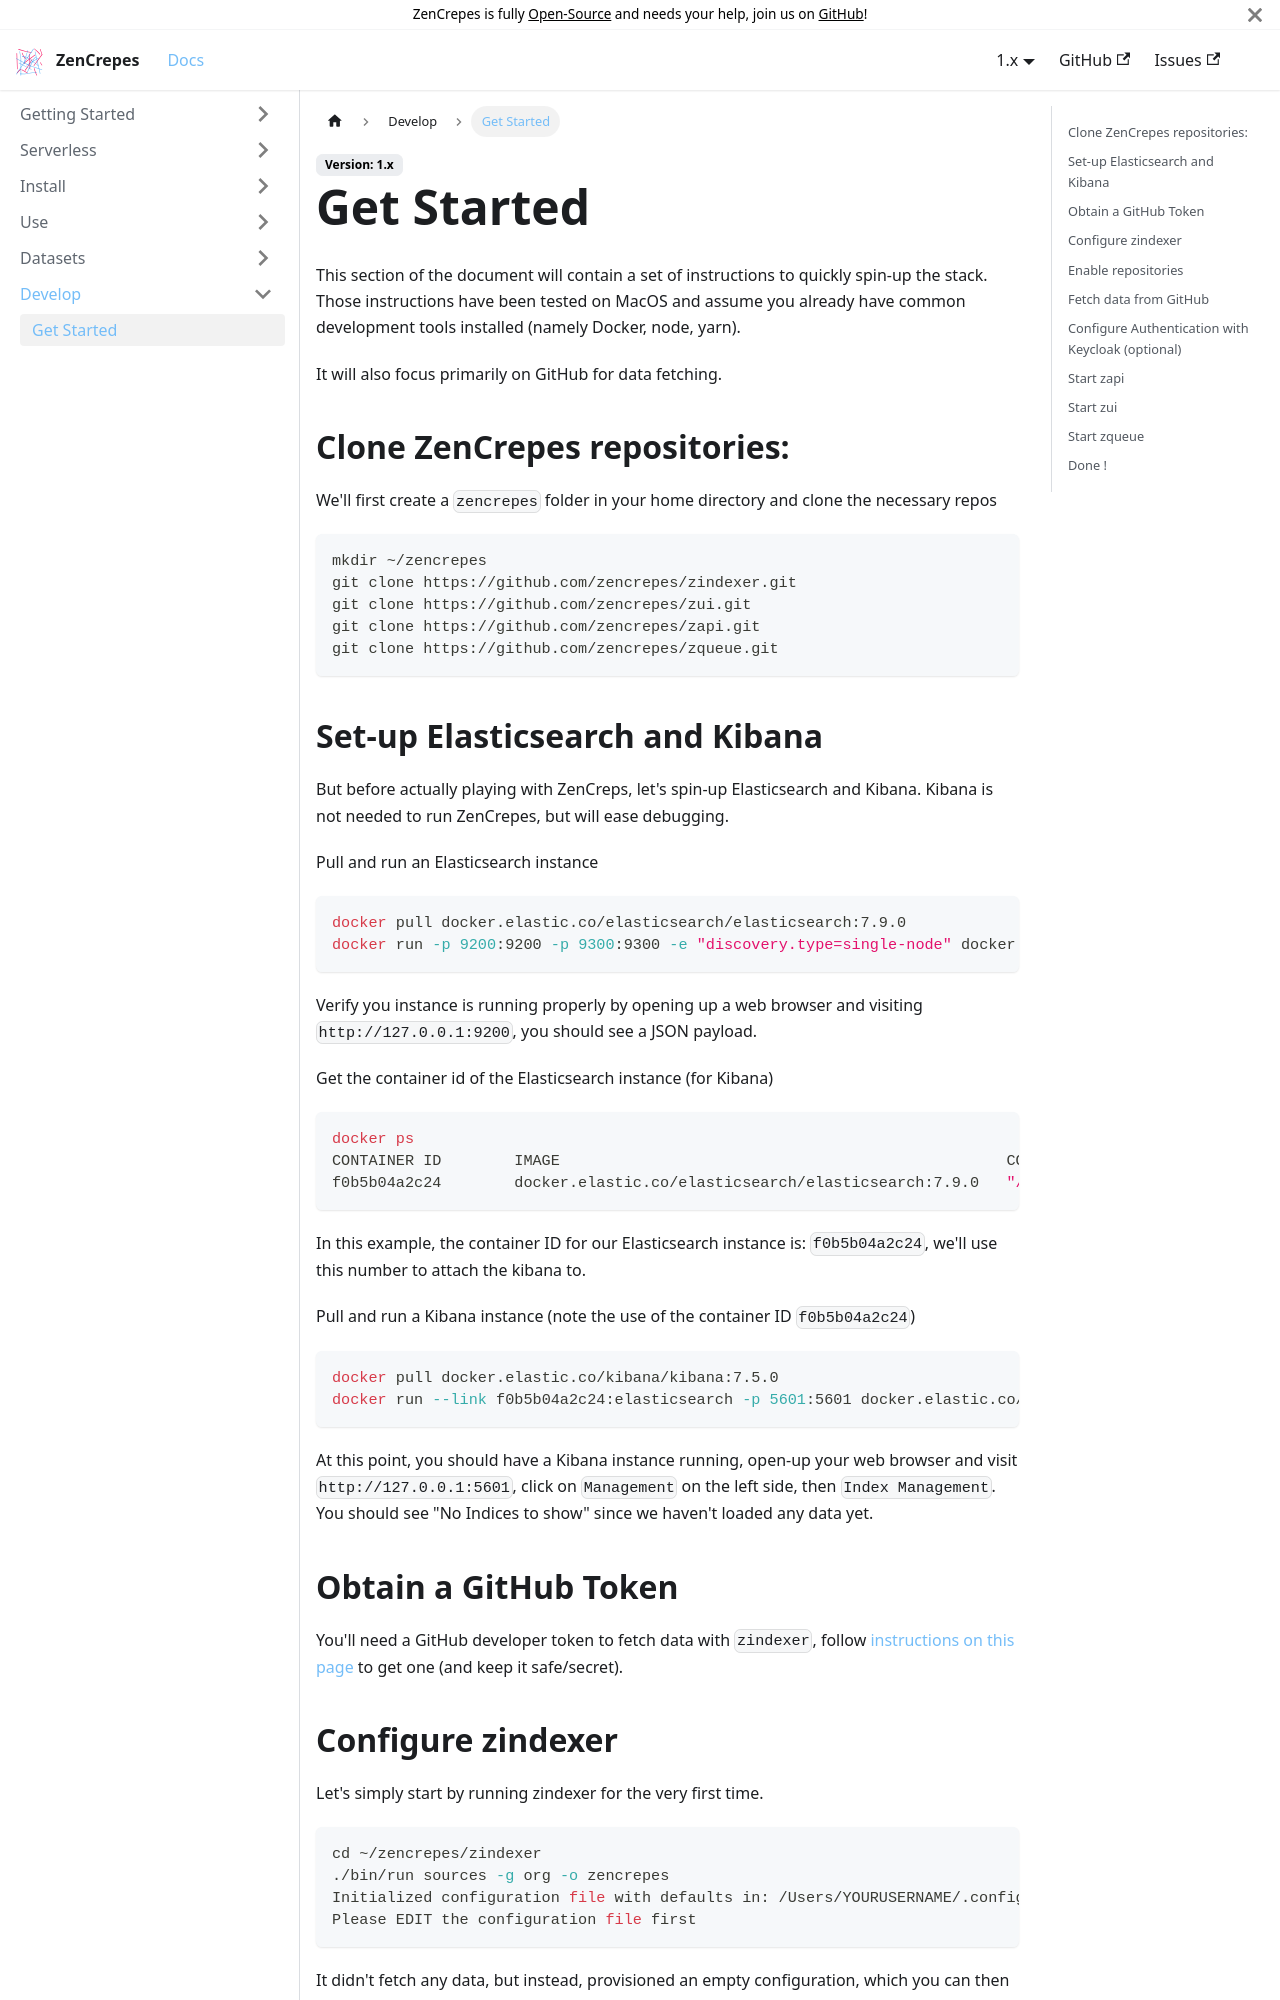

repository: zencrepes/docs · page: docs/1.x/develop/getstarted/index.html · generator: docusaurus

---
id: getstarted
title: Get Started
sidebar_label: Get Started
---

This section of the document will contain a set of instructions to quickly spin-up the stack. Those instructions have been tested on MacOS and assume you already have common development tools installed (namely Docker, node, yarn).

It will also focus primarily on GitHub for data fetching.

## Clone ZenCrepes repositories:

We'll first create a `zencrepes` folder in your home directory and clone the necessary repos

```
mkdir ~/zencrepes
git clone https://github.com/zencrepes/zindexer.git
git clone https://github.com/zencrepes/zui.git
git clone https://github.com/zencrepes/zapi.git
git clone https://github.com/zencrepes/zqueue.git
```

## Set-up Elasticsearch and Kibana

But before actually playing with ZenCreps, let's spin-up Elasticsearch and Kibana. Kibana is not needed to run ZenCrepes, but will ease debugging.

Pull and run an Elasticsearch instance

```bash
docker pull docker.elastic.co/elasticsearch/elasticsearch:7.9.0
docker run -p 9200:9200 -p 9300:9300 -e "discovery.type=single-node" docker.elastic.co/elasticsearch/elasticsearch:7.9.0
```

Verify you instance is running properly by opening up a web browser and visiting `http://127.0.0.1:9200`, you should see a JSON payload.

Get the container id of the Elasticsearch instance (for Kibana)

```bash
docker ps
CONTAINER ID        IMAGE                                                 COMMAND                  CREATED             STATUS              PORTS                                            NAMES
f0b5b04a2c24        docker.elastic.co/elasticsearch/elasticsearch:7.9.0   "/usr/local/bin/dock…"   3 minutes ago       Up 3 minutes        0.0.0.0:9200->9200/tcp, 0.0.0.0:9300->9300/tcp   hungry_gagarin
```

In this example, the container ID for our Elasticsearch instance is: `f0b5b04a2c24`, we'll use this number to attach the kibana to.

Pull and run a Kibana instance (note the use of the container ID `f0b5b04a2c24`)

```bash
docker pull docker.elastic.co/kibana/kibana:7.5.0
docker run --link f0b5b04a2c24:elasticsearch -p 5601:5601 docker.elastic.co/kibana/kibana:7.9.0
```

At this point, you should have a Kibana instance running, open-up your web browser and visit `http://127.0.0.1:5601`, click on `Management` on the left side, then `Index Management`. You should see "No Indices to show" since we haven't loaded any data yet.

## Obtain a GitHub Token

You'll need a GitHub developer token to fetch data with `zindexer`, follow [instructions on this page](https://docs.zencrepes.io/docs/try) to get one (and keep it safe/secret).
